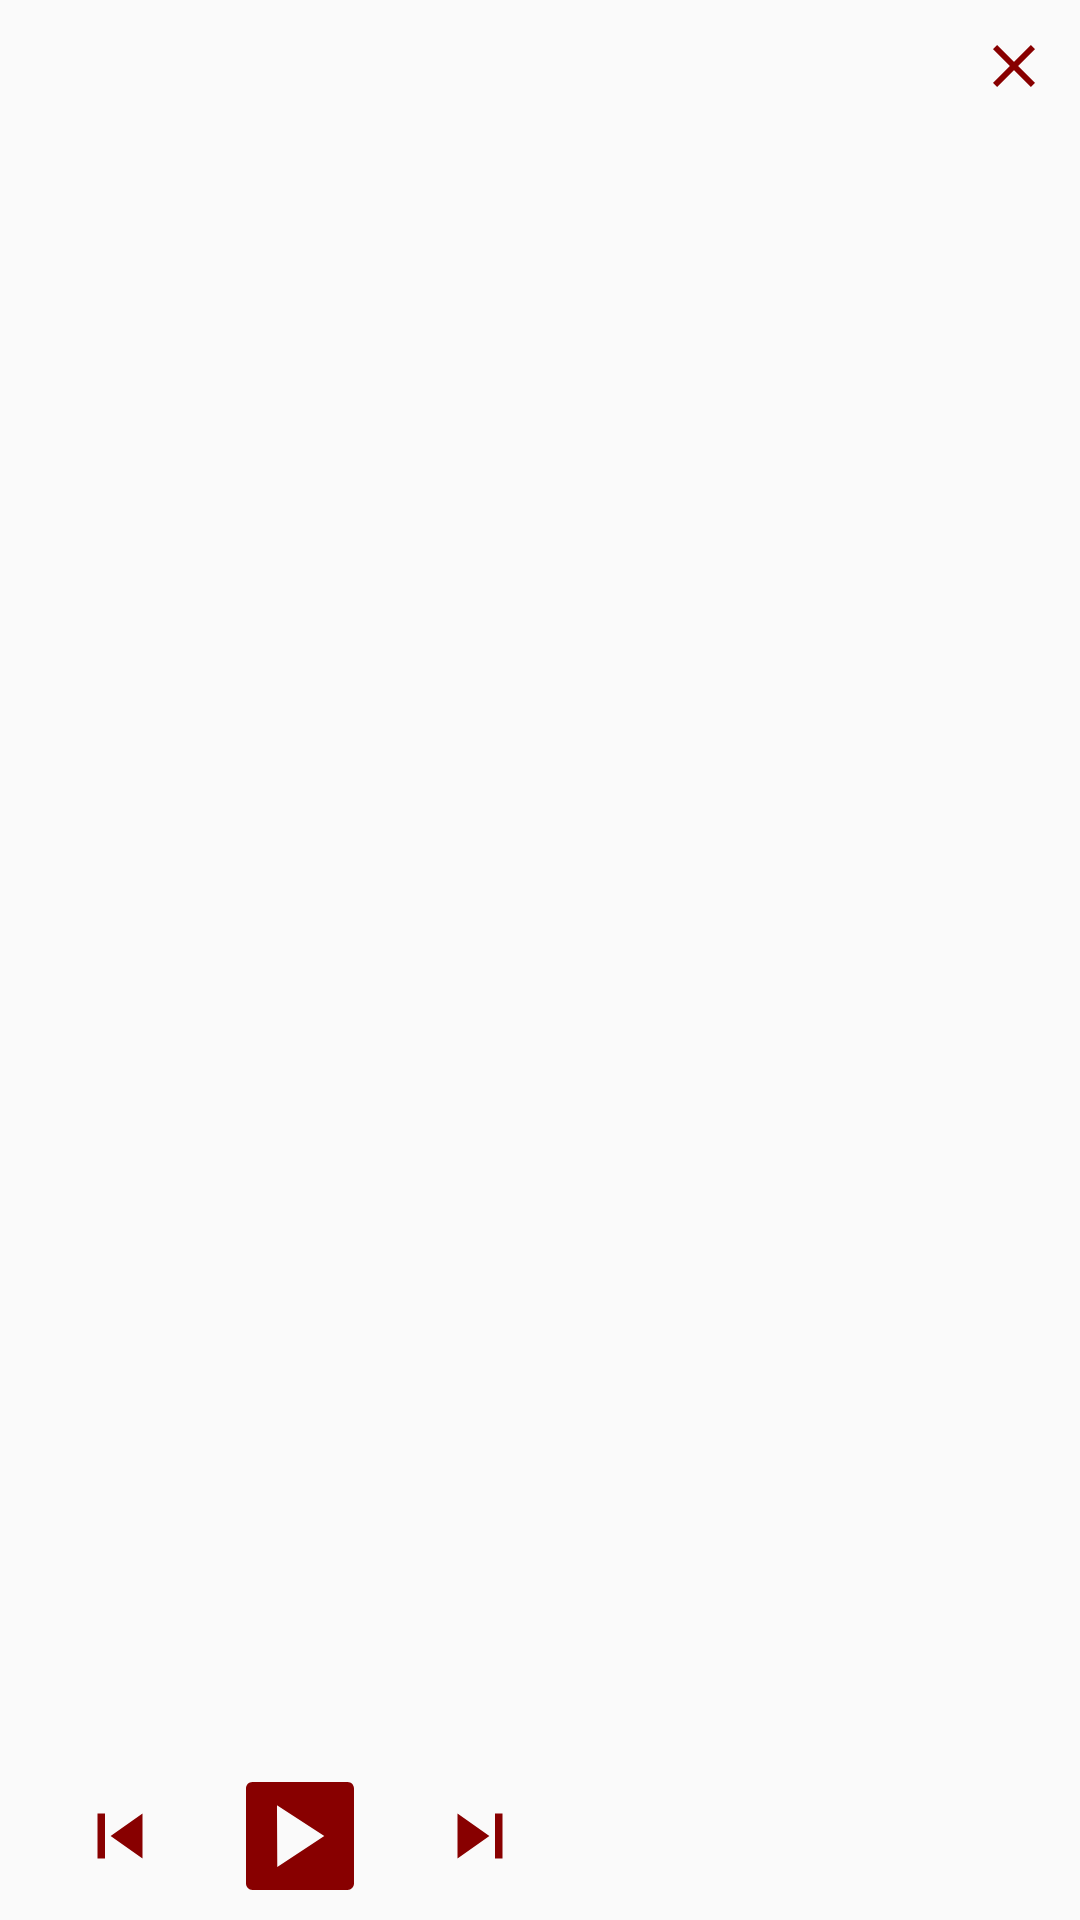

Produce the Android XML layout that renders to this screen, including the resource entries it uses.
<!-- AndroidManifest.xml: application theme AppTheme -->
<!-- res/layout/notification.xml -->
<?xml version="1.0" encoding="utf-8"?>
<RelativeLayout
    xmlns:android="http://schemas.android.com/apk/res/android"
    android:id="@+id/notification"
    android:layout_width="match_parent"
    android:padding="10dp"
    android:layout_height="120dp">

    <LinearLayout
        android:layout_alignParentStart="true"
        android:layout_alignParentTop="true"
        android:layout_width="match_parent"
        android:orientation="vertical"
        android:layout_height="wrap_content">

        <TextView
            android:id="@+id/notification_artist"
            android:layout_width="wrap_content"
            android:layout_height="wrap_content"
            android:textSize="@dimen/artist_font_size"
            android:textColor="@color/darkGrayMainTextColor" />

        <TextView
            android:id="@+id/notification_title"
            android:layout_width="wrap_content"
            android:layout_height="wrap_content"
            android:textSize="@dimen/title_font_size"
            android:textColor="@color/darkGrayAdditionalTextColor" />

    </LinearLayout>

    <LinearLayout
        android:layout_alignParentStart="true"
        android:layout_alignParentBottom="true"
        android:layout_width="match_parent"
        android:layout_height="wrap_content">

        <ImageButton
            android:layout_height="match_parent"
            android:layout_width="60dp"
            android:id="@+id/notification_prev"
            android:src="@drawable/previous"
            style="@style/ActionBarButtonStyle"/>

        <ImageButton
            android:layout_height="match_parent"
            android:layout_width="60dp"
            android:id="@+id/notification_play"
            android:src="@drawable/play"
            style="@style/ActionBarButtonStyle"/>

        <ImageButton
            android:layout_height="match_parent"
            android:layout_width="60dp"
            android:id="@+id/notification_next"
            android:src="@drawable/next"
            style="@style/ActionBarButtonStyle"/>

    </LinearLayout>

    <ImageButton
        android:id="@+id/notification_close"
        android:layout_width="wrap_content"
        android:layout_height="wrap_content"
        android:layout_alignParentTop="true"
        android:layout_alignParentEnd="true"
        android:src="@drawable/close"
        style="@style/ActionBarButtonStyle"/>
</RelativeLayout>
<!-- resources referenced by this layout -->
<resources>
  <dimen name="artist_font_size">18sp</dimen>
  <dimen name="title_font_size">14sp</dimen>
  <!-- drawable close (drawable) -->
  <vector xmlns:android="http://schemas.android.com/apk/res/android"
      android:height="24dp"
      android:width="24dp"
      android:viewportWidth="24"
      android:viewportHeight="24">
      <path android:fillColor="@color/darkRedColor"
          android:pathData="M19,6.41L17.59,5L12,10.59L6.41,5L5,6.41L10.59,12L5,17.59L6.41,19L12,13.41L17.59,19L19,17.59L13.41,12L19,6.41Z" />
  </vector>
  <!-- drawable next (drawable) -->
  <vector xmlns:android="http://schemas.android.com/apk/res/android"
      android:height="@dimen/action_bar_button_height"
      android:width="@dimen/action_bar_button_width"
      android:viewportWidth="24"
      android:viewportHeight="24">
      <path android:fillColor="@color/darkRedColor" android:pathData="M16,18H18V6H16M6,18L14.5,12L6,6V18Z" />
  </vector>
  <!-- drawable play (drawable) -->
  <vector
      android:width="@dimen/action_bar_play_button_width"
      android:height="@dimen/action_bar_play_button_height"
      android:viewportHeight="25.361"
      android:viewportWidth="25.362"
      xmlns:android="http://schemas.android.com/apk/res/android">
      <path android:fillColor="@color/darkRedColor"
          android:pathData="M23.861,0H1.5C0.673,0 0,0.672 0,1.5v22.361c0,0.826 0.672,1.5 1.5,1.5h22.36c0.827,0 1.5,-0.674 1.5,-1.5V1.5C25.361,0.672 24.688,0 23.861,0zM7.346,19.967L7.273,5.447l11.114,7.205L7.346,19.967z"/>
  </vector>
  <!-- drawable previous (drawable) -->
  <vector xmlns:android="http://schemas.android.com/apk/res/android"
      android:height="@dimen/action_bar_button_height"
      android:width="@dimen/action_bar_button_width"
      android:viewportWidth="24"
      android:viewportHeight="24">
      <path android:fillColor="@color/darkRedColor" android:pathData="M6,18V6H8V18H6M9.5,12L18,6V18L9.5,12Z" />
  </vector>
  <style name="ActionBarButtonStyle">
          <item name="android:layout_width">0dp</item>
          <item name="android:layout_height">match_parent</item>
          <item name="android:scaleType">centerInside</item>
          <item name="android:background">@color/transparent</item>
          <item name="layout_constraintBottom_toBottomOf">parent</item>
          <item name="layout_constraintTop_toTopOf">parent</item>
          <item name="layout_constraintHorizontal_chainStyle">spread_inside</item>
      </style>
  <style name="AppTheme" parent="Theme.AppCompat.Light.DarkActionBar">
          <item name="colorPrimary">@color/redColor</item>
          <item name="colorPrimaryDark">@color/darkRedColor</item>
          <item name="colorAccent">@color/darkRedColor</item>
      </style>
  <color name="darkRedColor">#880000</color>
  <dimen name="action_bar_button_height">30dp</dimen>
  <dimen name="action_bar_button_width">30dp</dimen>
  <dimen name="action_bar_play_button_width">36dp</dimen>
  <dimen name="action_bar_play_button_height">36dp</dimen>
  <color name="transparent">#00FFFFFF</color>
  <color name="redColor">#c63838</color>
</resources>
